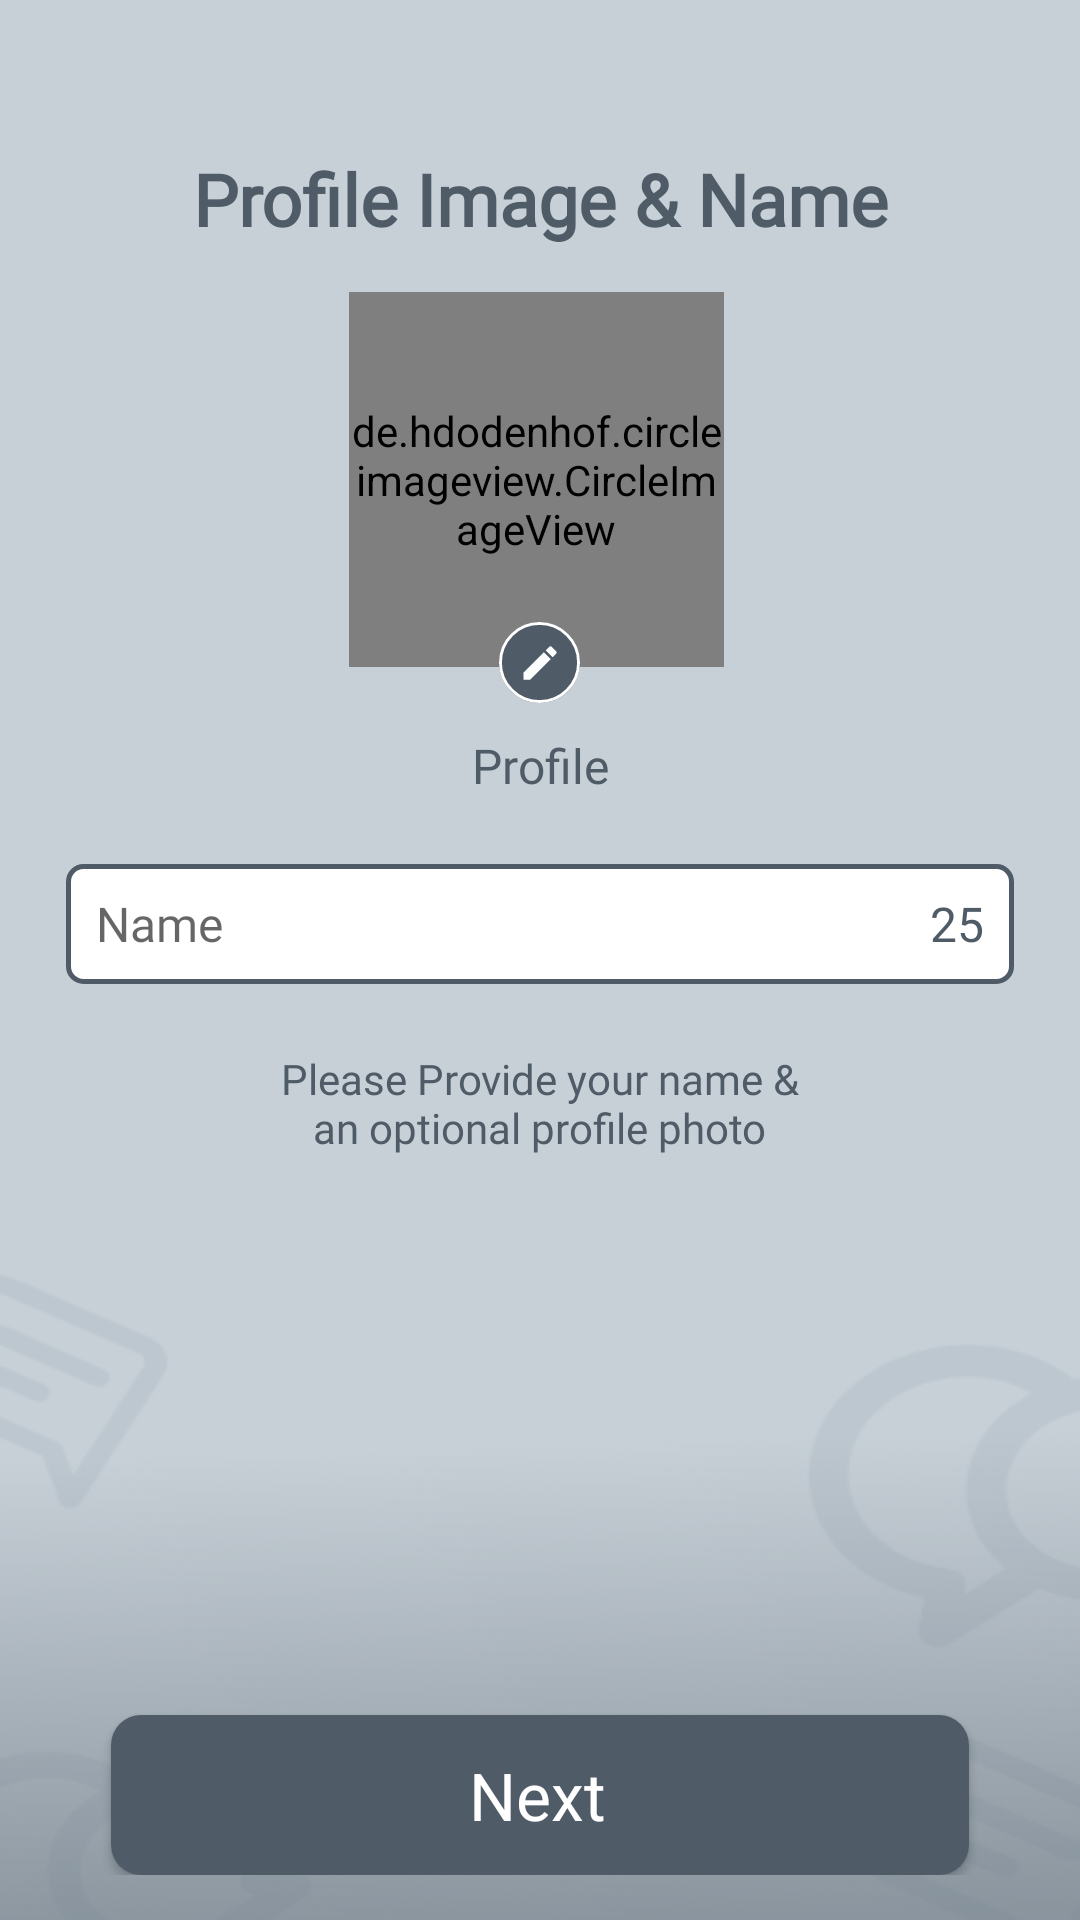

Here is an Android app screen rendered from its layout file. Give the layout XML and the strings, colors and styles it references.
<!-- AndroidManifest.xml: application theme Theme.ChattyApp -->
<!-- res/layout/activity_profile.xml -->
<?xml version="1.0" encoding="utf-8"?>
<LinearLayout xmlns:android="http://schemas.android.com/apk/res/android"
    xmlns:app="http://schemas.android.com/apk/res-auto"
    xmlns:tools="http://schemas.android.com/tools"
    android:layout_width="match_parent"
    android:layout_height="match_parent"
    android:background="@drawable/chat_background"
    android:orientation="vertical"
    tools:context=".activity.Profile_Activity">

    <LinearLayout
        android:layout_width="match_parent"
        android:layout_height="wrap_content"
        android:layout_gravity="center_horizontal"
        android:layout_marginTop="50dp"
        android:gravity="center_horizontal"
        android:orientation="vertical">

        <TextView
            android:layout_width="wrap_content"
            android:layout_height="wrap_content"
            android:fontFamily="@font/rubik_bold"
            android:text="@string/txt_profile_image_name"
            android:textAlignment="center"
            android:textColor="@color/black_chat"
            android:textSize="24sp"
            android:textStyle="bold" />

        <RelativeLayout
            android:layout_width="match_parent"
            android:layout_height="wrap_content"
            android:layout_marginTop="15dp"
            android:gravity="center">

            <de.hdodenhof.circleimageview.CircleImageView
                android:id="@+id/img_civ_profile"
                android:layout_width="125dp"
                android:layout_height="125dp"
                android:src="@drawable/profile"
                app:civ_border_color="@color/img_border"
                app:civ_border_width="1.5dp" />

            <ImageView
                android:id="@+id/img_edit"
                android:layout_width="27dp"
                android:layout_height="27dp"
                android:layout_marginHorizontal="50dp"
                android:layout_marginTop="110dp"
                android:src="@drawable/ig_edit_logo" />

        </RelativeLayout>

        <TextView
            android:layout_width="match_parent"
            android:layout_height="wrap_content"
            android:layout_marginTop="10dp"
            android:fontFamily="@font/rubik_bold"
            android:text="@string/txt_profile"
            android:textAlignment="center"
            android:textColor="@color/black_chat"
            android:textSize="16sp" />

        <RelativeLayout
            android:layout_width="match_parent"
            android:layout_height="40dp"
            android:layout_margin="22dp"
            android:background="@drawable/rectangle_shape_line">

            <EditText
                android:id="@+id/edt_name"
                android:layout_width="wrap_content"
                android:layout_height="wrap_content"
                android:background="@null"
                android:fontFamily="@font/rubik_regular"
                android:hint="@string/txt_name"
                android:layout_alignParentStart="true"
                android:layout_centerInParent="true"
                android:maxLength="25"
                android:paddingHorizontal="10dp"
                android:singleLine="true"
                android:textColor="@color/black_chat"
                android:textSize="16sp" />

            <TextView
                android:id="@+id/txt_name_count"
                android:layout_width="wrap_content"
                android:layout_height="wrap_content"
                android:layout_alignParentEnd="true"
                android:layout_centerVertical="true"
                android:fontFamily="@font/rubik_regular"
                android:paddingEnd="10dp"
                android:text="25"
                android:textColor="@color/black_chat"
                android:textSize="16sp" />

        </RelativeLayout>

        <TextView
            android:layout_width="185dp"
            android:layout_height="36dp"
            android:fontFamily="@font/rubik_regular"
            android:text="@string/txt_please_provide_details"
            android:textAlignment="center"
            android:textColor="@color/black_chat"
            android:textSize="14sp" />


        <RelativeLayout
            android:layout_width="match_parent"
            android:layout_height="wrap_content"
            android:layout_gravity="center_horizontal"
            android:layout_marginBottom="15dp"
            android:gravity="center_horizontal">

            <androidx.appcompat.widget.AppCompatButton
                android:id="@+id/btn_next_profile"
                android:layout_width="286dp"
                android:layout_height="wrap_content"
                android:layout_alignParentBottom="true"
                android:backgroundTint="@color/black_chat"
                android:background="@drawable/rectangle_shape"
                android:fontFamily="@font/rubik_medium"
                android:text="@string/btn_txt_next"
                android:layout_marginBottom="15dp"
                android:textAllCaps="false"
                android:textColor="@color/white"
                android:textSize="22sp" />
        </RelativeLayout>

    </LinearLayout>

</LinearLayout>
<!-- resources referenced by this layout -->
<resources>
  <color name="black_chat">#4F5B67</color>
  <color name="img_border">#707070</color>
  <color name="white">#FFFFFFFF</color>
  <!-- drawable chat_background: png bitmap (drawable, 35119 bytes) -->
  <!-- drawable ig_edit_logo (drawable) -->
  <vector xmlns:android="http://schemas.android.com/apk/res/android"
      android:width="28dp"
      android:height="28dp"
      android:viewportWidth="28"
      android:viewportHeight="28">
    <path
        android:pathData="M14,14m-14,0a14,14 0,1 1,28 0a14,14 0,1 1,-28 0"
        android:strokeWidth="1"
        android:fillColor="#4f5b67"
        android:strokeColor="#00000000"/>
    <path
        android:pathData="M14,14m-13.5,0a13.5,13.5 0,1 1,27 0a13.5,13.5 0,1 1,-27 0"
        android:strokeWidth="1"
        android:fillColor="#00000000"
        android:strokeColor="#fff"/>
    <path
        android:pathData="M8.43,17.534L8.43,19.934L10.83,19.934l7.068,-7.068 -2.4,-2.4ZM19.748,11.014a0.636,0.636 0,0 0,0 -0.9l-1.5,-1.5a0.636,0.636 0,0 0,-0.9 0l-1.17,1.17 2.4,2.4Z"
        android:fillColor="#fff"/>
  </vector>
  <!-- drawable profile: png bitmap (drawable, 7474 bytes) -->
  <!-- drawable rectangle_shape (drawable) -->
  <?xml version="1.0" encoding="UTF-8"?>
  <shape xmlns:android="http://schemas.android.com/apk/res/android" android:id="@+id/listview_background_shape">
  
      <padding android:left="10dp"
          android:top="12dp"
          android:right="12dp"
          android:bottom="12dp" />
      <corners android:radius="10dp" />
      <solid android:color="#ffffffff" />
  </shape>
  <!-- drawable rectangle_shape_line (drawable) -->
  <?xml version="1.0" encoding="utf-8"?>
  <shape  android:shape="rectangle" xmlns:android="http://schemas.android.com/apk/res/android">
      <corners android:radius="5dp" />
      <stroke android:width="1.5dp" android:color="@color/black_chat" />
      <solid android:color="@color/white"/>
  </shape>
  <string name="btn_txt_next">Next</string>
  <string name="txt_name">Name</string>
  <string name="txt_please_provide_details">Please Provide your name &amp; an optional profile photo</string>
  <string name="txt_profile">Profile</string>
  <string name="txt_profile_image_name">Profile Image &amp; Name</string>
  <style name="Theme.ChattyApp" parent="Theme.MaterialComponents.Light.NoActionBar">
          
          <item name="colorPrimary">@color/purple_500</item>
          <item name="colorPrimaryVariant">@color/purple_700</item>
          <item name="colorOnPrimary">@color/white</item>
          
          <item name="colorSecondary">@color/teal_200</item>
          <item name="colorSecondaryVariant">@color/teal_700</item>
          <item name="colorOnSecondary">@color/black</item>
          
          <item name="android:statusBarColor">#C7D0D7</item>
          <item name="android:windowLightStatusBar" tools:targetApi="m">true</item>
          
      </style>
  <color name="purple_500">#FF6200EE</color>
  <color name="purple_700">#FF3700B3</color>
  <color name="teal_200">#FF03DAC5</color>
  <color name="teal_700">#FF018786</color>
  <color name="black">#FF000000</color>
</resources>
